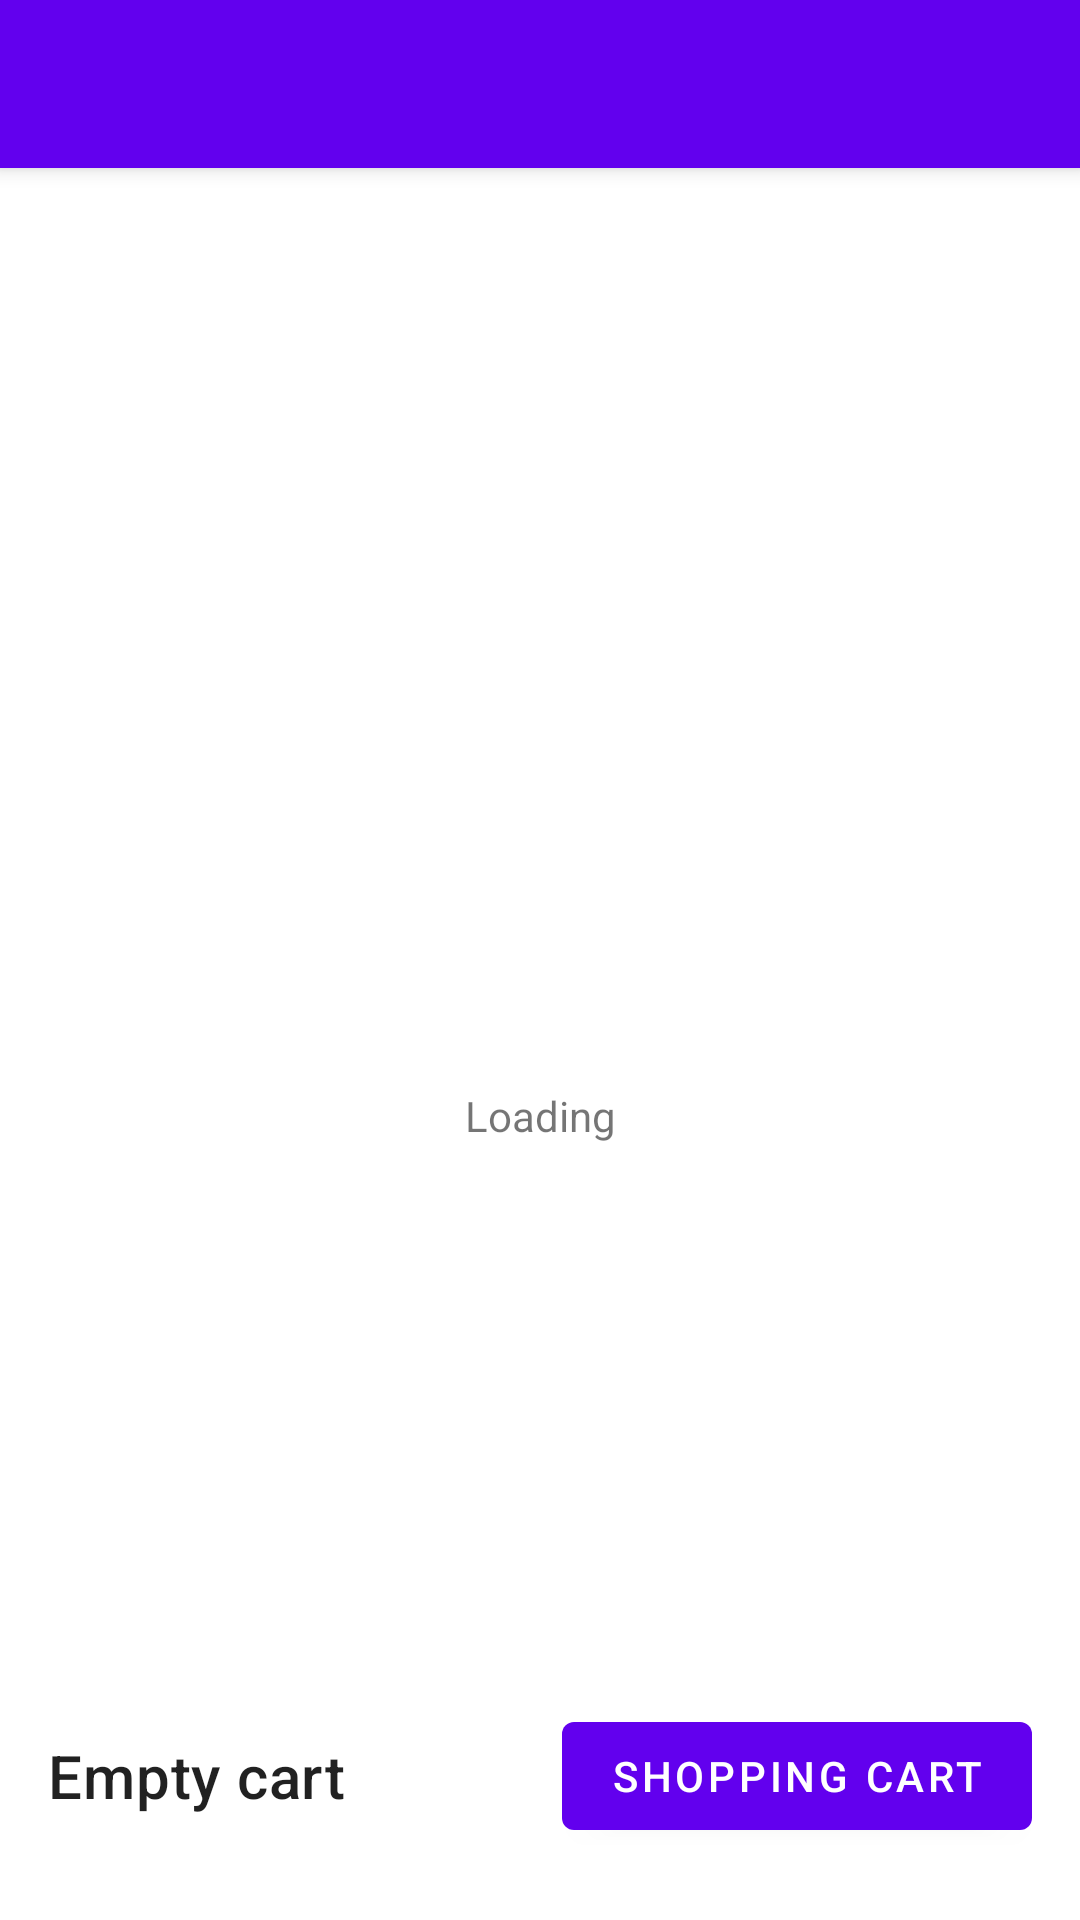

Android layout source for this screen:
<!-- AndroidManifest.xml: activity theme Theme.Nilo.NoActionBar -->
<!-- res/layout/activity_main.xml -->
<?xml version="1.0" encoding="utf-8"?>
<androidx.coordinatorlayout.widget.CoordinatorLayout
    xmlns:android="http://schemas.android.com/apk/res/android"
    xmlns:tools="http://schemas.android.com/tools"
    xmlns:app="http://schemas.android.com/apk/res-auto"
    android:layout_width="match_parent"
    android:layout_height="match_parent"
    tools:context=".presentation.ui.activity.MainActivity">

    <com.google.android.material.appbar.AppBarLayout
        android:layout_width="match_parent"
        android:layout_height="wrap_content"
        android:theme="@style/Theme.Nilo.AppBarOverlay">

        <com.google.android.material.appbar.MaterialToolbar
            android:id="@+id/mainToolbar"
            android:layout_width="match_parent"
            android:layout_height="wrap_content"
            app:popupTheme="@style/Theme.Nilo.PopUpOverlay"/>

    </com.google.android.material.appbar.AppBarLayout>

    <androidx.constraintlayout.widget.ConstraintLayout
        android:layout_width="match_parent"
        android:layout_height="match_parent"
        android:id="@+id/containerMain"
        app:layout_behavior="@string/appbar_scrolling_view_behavior">

        <com.google.android.material.textview.MaterialTextView
            android:id="@+id/tvTotal"
            android:layout_width="0dp"
            android:layout_height="@dimen/product_preview_cart_height"
            android:text="@string/product_empty_cart"
            android:textAppearance="@style/TextAppearance.MaterialComponents.Headline6"
            android:gravity="center_vertical"
            android:layout_marginStart="@dimen/common_padding_default"
            android:layout_marginEnd="@dimen/common_padding_default"
            android:layout_marginBottom="@dimen/common_padding_min"
            app:layout_constraintStart_toStartOf="parent"
            app:layout_constraintBottom_toBottomOf="parent"
            app:layout_constraintEnd_toStartOf="@+id/btnShoppingCart" />

        <com.google.android.material.button.MaterialButton
            android:id="@+id/btnShoppingCart"
            android:layout_width="wrap_content"
            android:layout_height="wrap_content"
            android:text="@string/product_view_cart"
            android:layout_marginEnd="@dimen/common_padding_default"
            app:layout_constraintEnd_toEndOf="parent"
            app:layout_constraintTop_toTopOf="@+id/tvTotal"
            app:layout_constraintBottom_toBottomOf="@+id/tvTotal" />

        <androidx.core.widget.NestedScrollView
            android:id="@+id/nsvProducts"
            android:layout_width="0dp"
            android:layout_height="0dp"
            android:orientation="horizontal"
            android:visibility="gone"
            app:layout_constraintStart_toStartOf="parent"
            app:layout_constraintEnd_toEndOf="parent"
            app:layout_constraintTop_toTopOf="parent"
            app:layout_constraintBottom_toTopOf="@+id/tvTotal"
            tools:visibility="visible">

            <androidx.recyclerview.widget.RecyclerView
                android:id="@+id/rvProducts"
                android:layout_width="match_parent"
                android:layout_height="match_parent"
                tools:listitem="@layout/item_product"/>

        </androidx.core.widget.NestedScrollView>

        <LinearLayout
            android:id="@+id/lyProgress"
            android:layout_width="0dp"
            android:layout_height="0dp"
            android:orientation="vertical"
            android:visibility="visible"
            android:gravity="center"
            app:layout_constraintBottom_toBottomOf="parent"
            app:layout_constraintLeft_toLeftOf="parent"
            app:layout_constraintRight_toRightOf="parent"
            app:layout_constraintTop_toTopOf="parent">

            <ProgressBar
                android:layout_width="wrap_content"
                android:layout_height="wrap_content" />

            <TextView
                android:layout_width="match_parent"
                android:layout_height="wrap_content"
                android:text="@string/loading"
                android:textAlignment="center" />

        </LinearLayout>

    </androidx.constraintlayout.widget.ConstraintLayout>

</androidx.coordinatorlayout.widget.CoordinatorLayout>
<!-- res/layout/item_product.xml (included above) -->
<?xml version="1.0" encoding="utf-8"?>
<com.google.android.material.card.MaterialCardView xmlns:android="http://schemas.android.com/apk/res/android"
    android:layout_width="wrap_content"
    android:layout_height="wrap_content"
    xmlns:app="http://schemas.android.com/apk/res-auto"
    xmlns:tools="http://schemas.android.com/tools"
    android:layout_margin="@dimen/common_padding_default">

    <androidx.constraintlayout.widget.ConstraintLayout
        android:id="@+id/containerItemProduct"
        android:layout_width="wrap_content"
        android:layout_height="wrap_content">

        <androidx.appcompat.widget.AppCompatImageView
            android:id="@+id/imgProduct"
            android:layout_width="@dimen/product_img_width"
            android:layout_height="0dp"
            android:background="@color/gray_100"
            app:layout_constraintStart_toStartOf="parent"
            app:layout_constraintTop_toTopOf="parent"
            app:layout_constraintDimensionRatio="1:1" />

        <com.google.android.material.textview.MaterialTextView
            android:id="@+id/tvQuantity"
            android:layout_width="wrap_content"
            android:layout_height="wrap_content"
            android:padding="@dimen/common_padding_min"
            app:layout_constraintEnd_toEndOf="@+id/imgProduct"
            app:layout_constraintBottom_toBottomOf="@+id/imgProduct"
            tools:text="x54"/>

        <com.google.android.material.textview.MaterialTextView
            android:id="@+id/tvName"
            android:layout_width="0dp"
            android:layout_height="wrap_content"
            app:layout_constraintStart_toStartOf="parent"
            app:layout_constraintEnd_toEndOf="parent"
            app:layout_constraintTop_toBottomOf="@+id/imgProduct"
            tools:text="Product name"/>

        <com.google.android.material.textview.MaterialTextView
            android:id="@+id/tvPrice"
            android:layout_width="0dp"
            android:layout_height="wrap_content"
            app:layout_constraintStart_toStartOf="parent"
            app:layout_constraintEnd_toEndOf="parent"
            app:layout_constraintTop_toBottomOf="@+id/tvName"
            tools:text="$12.00 USD"/>

    </androidx.constraintlayout.widget.ConstraintLayout>

    <com.google.android.material.button.MaterialButton
        android:id="@+id/btnLoadMore"
        android:layout_width="wrap_content"
        android:layout_height="wrap_content"
        android:layout_gravity="center"
        android:text="@string/load_more"
        android:visibility="gone"
        tools:visibility="visible"/>

</com.google.android.material.card.MaterialCardView>
<!-- resources referenced by this layout -->
<resources>
  <color name="gray_100">#f5f5f5</color>
  <dimen name="common_padding_default">16dp</dimen>
  <dimen name="common_padding_min">8dp</dimen>
  <dimen name="product_img_width">148dp</dimen>
  <dimen name="product_preview_cart_height">80dp</dimen>
  <string name="load_more">More</string>
  <string name="loading">Loading</string>
  <string name="product_empty_cart">Empty cart</string>
  <string name="product_view_cart">Shopping cart</string>
  <style name="Theme.Nilo.AppBarOverlay" parent="ThemeOverlay.AppCompat.Dark.ActionBar" />
  <style name="Theme.Nilo.PopUpOverlay" parent="ThemeOverlay.AppCompat.Light" />
  <style name="Theme.Nilo.NoActionBar">
          <item name="windowActionBar">false</item>
          <item name="windowNoTitle">true</item>
      </style>
</resources>
